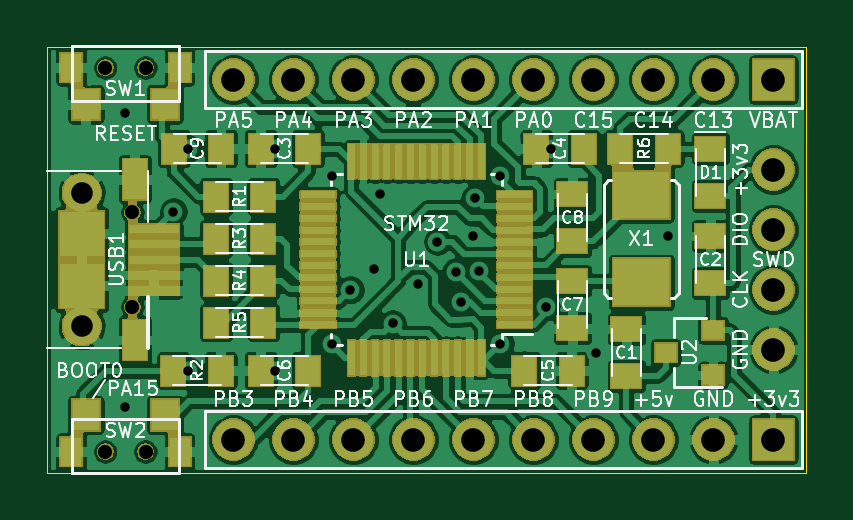
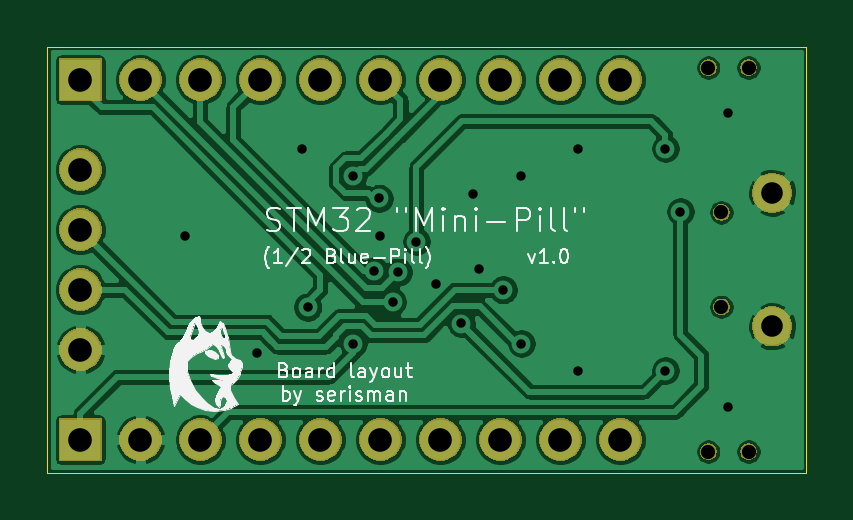
Circuit board: 11 layer files. Board 32.1 x 18.0 mm.
- bottom_copper: pcb-B_Cu.gbr (94947 bytes)
- bottom_mask: pcb-B_Mask.gbr (30842 bytes)
- paste: pcb-B_Paste.gbr (498 bytes)
- bottom_silk: pcb-B_SilkS.gbr (23442 bytes)
- outline: pcb-Edge_Cuts.gbr (684 bytes)
- top_copper: pcb-F_Cu.gbr (292718 bytes)
- top_mask: pcb-F_Mask.gbr (73239 bytes)
- paste: pcb-F_Paste.gbr (89072 bytes)
- top_silk: pcb-F_SilkS.gbr (49528 bytes)
- drill: pcb-NPTH.drl (372 bytes)
- drill: pcb-PTH.drl (938 bytes)

=== bottom_copper: pcb-B_Cu.gbr (94947 bytes, source omitted) ===
=== bottom_mask: pcb-B_Mask.gbr (30842 bytes, source omitted) ===
=== paste: pcb-B_Paste.gbr (498 bytes, source withheld) ===
=== bottom_silk: pcb-B_SilkS.gbr (23442 bytes, source omitted) ===
=== outline: pcb-Edge_Cuts.gbr ===
G04 #@! TF.GenerationSoftware,KiCad,Pcbnew,(5.1.5)-3*
G04 #@! TF.CreationDate,2020-06-09T21:02:58-05:00*
G04 #@! TF.ProjectId,pcb,7063622e-6b69-4636-9164-5f7063625858,rev?*
G04 #@! TF.SameCoordinates,Original*
G04 #@! TF.FileFunction,Profile,NP*
%FSLAX46Y46*%
G04 Gerber Fmt 4.6, Leading zero omitted, Abs format (unit mm)*
G04 Created by KiCad (PCBNEW (5.1.5)-3) date 2020-06-09 21:02:58*
%MOMM*%
%LPD*%
G04 APERTURE LIST*
%ADD10C,0.050000*%
G04 APERTURE END LIST*
D10*
X126746000Y-118237000D02*
X126746000Y-100203000D01*
X158877000Y-118237000D02*
X126746000Y-118237000D01*
X158877000Y-100203000D02*
X158877000Y-118237000D01*
X126746000Y-100203000D02*
X158877000Y-100203000D01*
M02*

=== top_copper: pcb-F_Cu.gbr (292718 bytes, source omitted) ===
=== top_mask: pcb-F_Mask.gbr (73239 bytes, source omitted) ===
=== paste: pcb-F_Paste.gbr (89072 bytes, source omitted) ===
=== top_silk: pcb-F_SilkS.gbr (49528 bytes, source omitted) ===
=== drill: pcb-NPTH.drl ===
M48
; DRILL file {KiCad (5.1.5)-3} date 6/9/2020 9:02:56 PM
; FORMAT={-:-/ absolute / inch / decimal}
; #@! TF.CreationDate,2020-06-09T21:02:56-05:00
; #@! TF.GenerationSoftware,Kicad,Pcbnew,(5.1.5)-3
; #@! TF.FileFunction,NonPlated,1,2,NPTH
FMAT,2
INCH
T1C0.0236
%
G90
G05
T1
X5.0865Y-3.98
X5.1535Y-3.98
X5.1317Y-4.2213
X5.1317Y-4.3787
X5.0865Y-4.62
X5.1535Y-4.62
T0
M30

=== drill: pcb-PTH.drl ===
M48
; DRILL file {KiCad (5.1.5)-3} date 6/9/2020 9:02:56 PM
; FORMAT={-:-/ absolute / inch / decimal}
; #@! TF.CreationDate,2020-06-09T21:02:56-05:00
; #@! TF.GenerationSoftware,Kicad,Pcbnew,(5.1.5)-3
; #@! TF.FileFunction,Plated,1,2,PTH
FMAT,2
INCH
T1C0.0157
T2C0.0360
T3C0.0394
%
G90
G05
T1
X5.12Y-4.055
X5.12Y-4.545
X5.2Y-4.22
X5.225Y-4.115
X5.225Y-4.485
X5.37Y-4.115
X5.37Y-4.485
X5.465Y-4.16
X5.465Y-4.44
X5.4951Y-4.3503
X5.535Y-4.315
X5.545Y-4.19
X5.5652Y-4.4065
X5.6073Y-4.3409
X5.64Y-4.27
X5.6707Y-4.3207
X5.6798Y-4.3702
X5.7Y-4.26
X5.7023Y-4.198
X5.71Y-4.3187
X5.745Y-4.16
X5.745Y-4.44
X5.821Y-4.379
X5.83Y-4.115
X5.905Y-4.455
X6.025Y-4.26
T2
X5.0471Y-4.1888
X5.0471Y-4.4112
T3
X5.3Y-4.0
X5.4Y-4.0
X5.5Y-4.0
X5.6Y-4.0
X5.7Y-4.0
X5.8Y-4.0
X5.9Y-4.0
X6.0Y-4.0
X6.1Y-4.0
X6.2Y-4.0
X6.2Y-4.15
X6.2Y-4.25
X6.2Y-4.35
X6.2Y-4.45
X5.3Y-4.6
X5.4Y-4.6
X5.5Y-4.6
X5.6Y-4.6
X5.7Y-4.6
X5.8Y-4.6
X5.9Y-4.6
X6.0Y-4.6
X6.1Y-4.6
X6.2Y-4.6
T0
M30

